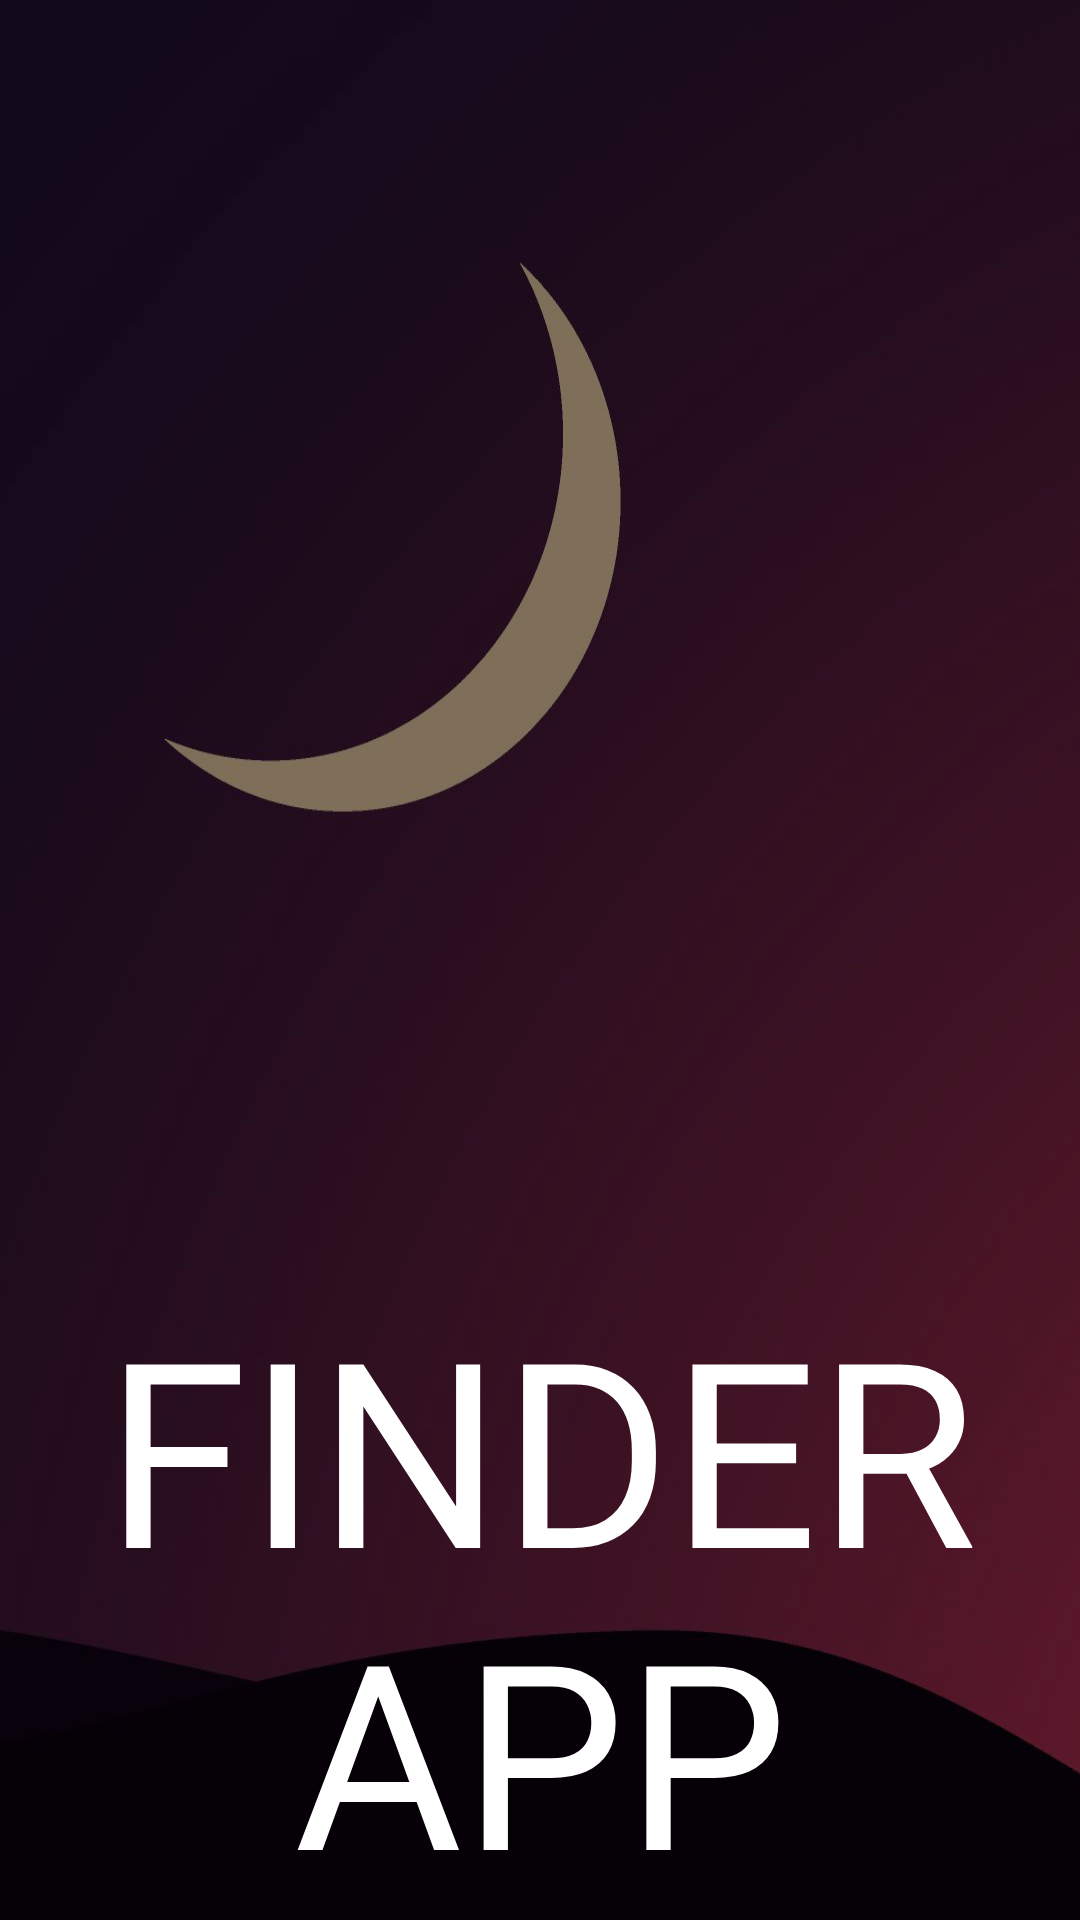

Layout XML and referenced resources for this Android screen:
<!-- AndroidManifest.xml: application theme AppTheme -->
<!-- res/layout/activity_main.xml -->
<?xml version="1.0" encoding="utf-8"?>
<RelativeLayout xmlns:android="http://schemas.android.com/apk/res/android"
    xmlns:tools="http://schemas.android.com/tools"
    android:layout_width="match_parent"
    android:layout_height="match_parent"
    android:background="@mipmap/fond"
    tools:context="com.acoulson.grabilitytest.MainActivity"
    android:layout_gravity="center"
    >
<LinearLayout
    android:layout_width="match_parent"
    android:layout_height="match_parent"
    android:background="#80000000"
    android:gravity="bottom">

    <TextView
        android:id="@+id/title"
        android:gravity="center_vertical|center_horizontal"
        android:layout_width="wrap_content"
        android:layout_height="wrap_content"
        android:alpha="1"
        android:textColor="@android:color/white"
        android:text="FINDER APP"
        android:textSize="86dp"
        />
</LinearLayout>

</RelativeLayout>
<!-- resources referenced by this layout -->
<resources>
  <!-- mipmap fond: jpg bitmap (mipmap-xhdpi, 44138 bytes) -->
  <style name="AppTheme" parent="Theme.AppCompat.Light.DarkActionBar">
          
          <item name="colorPrimary">@color/colorPrimary</item>
          <item name="colorPrimaryDark">@color/colorPrimaryDark</item>
          <item name="colorAccent">@color/colorAccent</item>
          <item name="windowNoTitle">true</item>
          <item name="windowActionBar">false</item>
          <item name="windowActionBarOverlay">true</item>
      </style>
  <color name="colorPrimary">#281437</color>
  <color name="colorPrimaryDark">#281437</color>
  <color name="colorAccent">#FF4081</color>
</resources>
